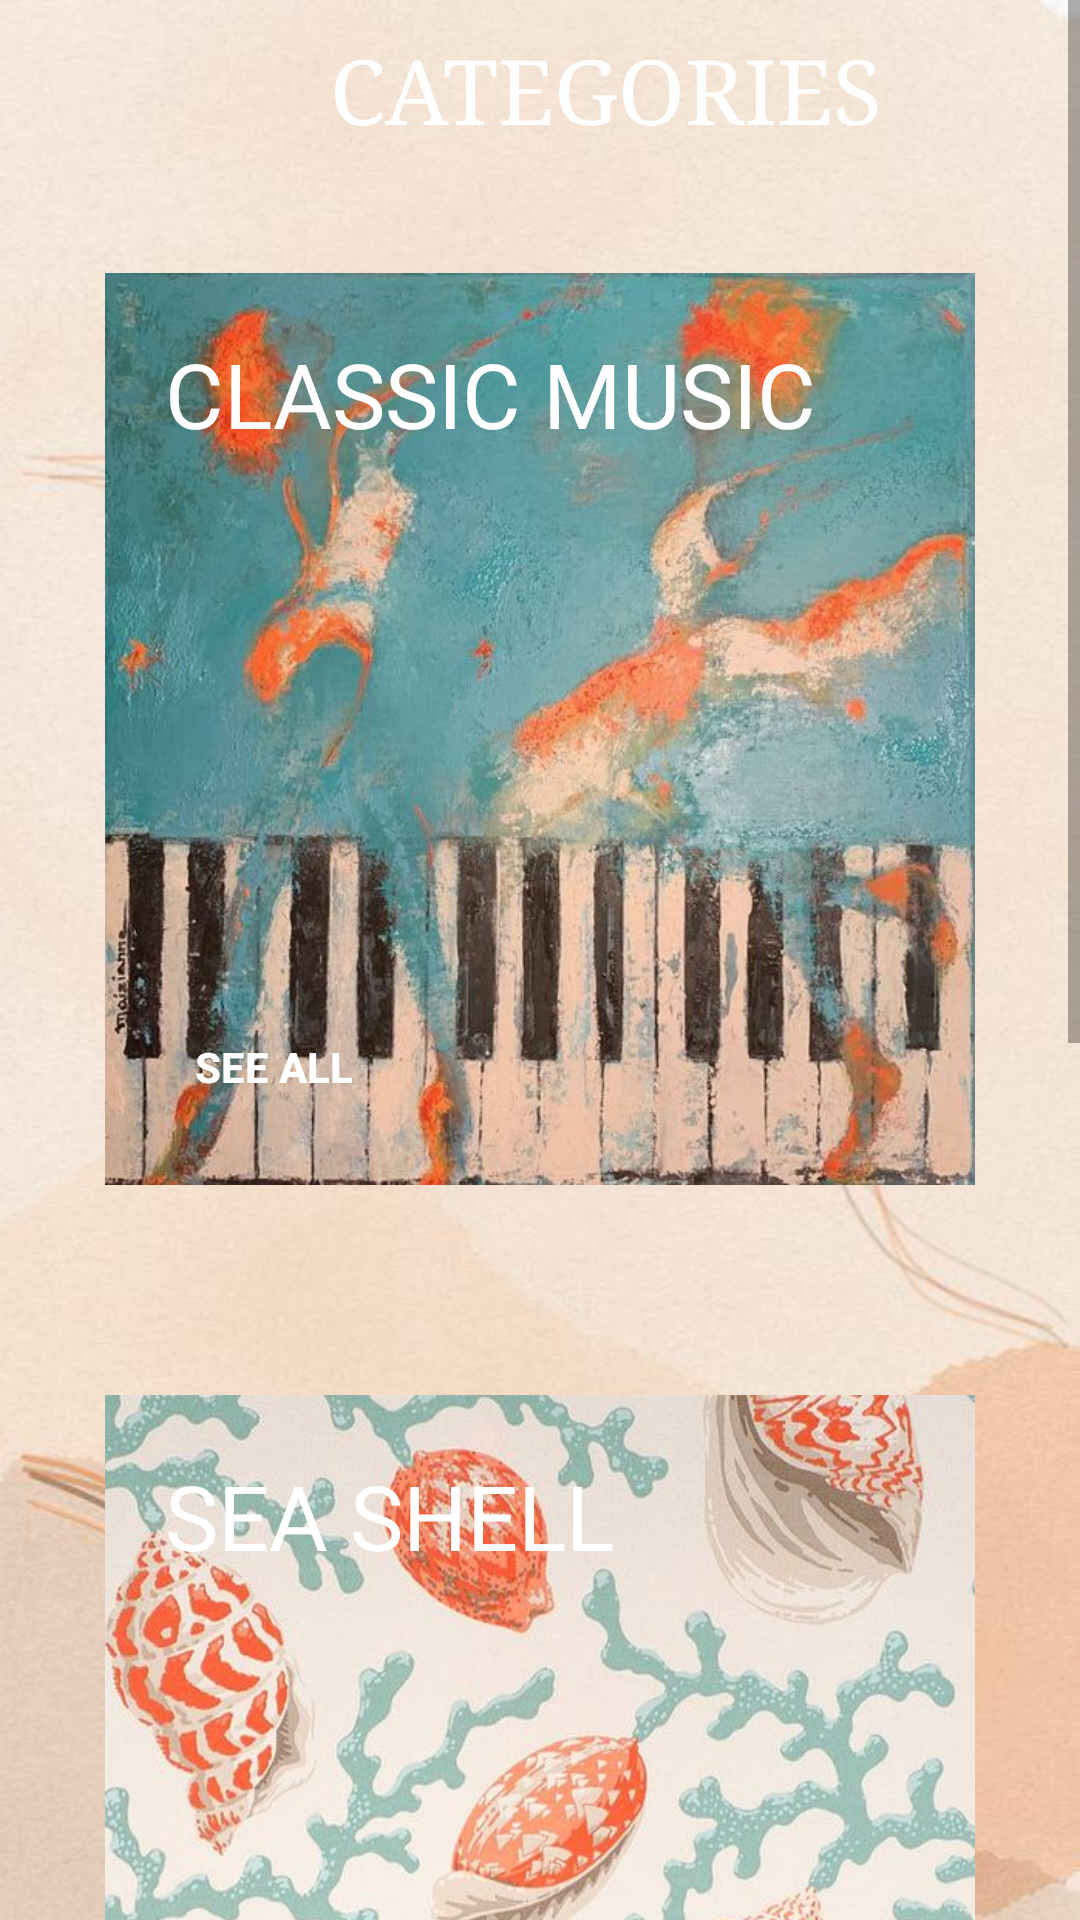

Android layout source for this screen:
<!-- AndroidManifest.xml: application theme Theme.GitProject2 -->
<!-- res/layout/activity_explore__f.xml -->
<?xml version="1.0" encoding="utf-8"?>
<androidx.constraintlayout.widget.ConstraintLayout xmlns:android="http://schemas.android.com/apk/res/android"
    xmlns:app="http://schemas.android.com/apk/res-auto"
    xmlns:tools="http://schemas.android.com/tools"
    android:layout_width="match_parent"
    android:layout_height="match_parent"
    android:background="@drawable/login_back"
    tools:context=".Explore_F">
    <ScrollView
        android:layout_width="match_parent"
        android:layout_height="match_parent">

        <LinearLayout
            android:layout_width="match_parent"
            android:layout_height="match_parent"
            android:orientation="vertical">

            <RelativeLayout
                android:layout_width="match_parent"
                android:layout_height="?actionBarSize">



                <Button
                    android:id="@+id/btn_back"
                    android:layout_width="25dp"
                    android:layout_height="25dp"
                    android:layout_centerVertical="true"
                    android:background="@drawable/back_icon"
                    android:padding="15dp" />

                <TextView
                    android:layout_width="wrap_content"
                    android:layout_height="wrap_content"
                    android:layout_marginLeft="100dp"
                    android:fontFamily="serif"
                    android:padding="10dp"
                    android:text="Categories"
                    android:textAllCaps="true"
                    android:textColor="@color/white"
                    android:textSize="30sp" />


            </RelativeLayout>

            <RelativeLayout
                android:layout_width="wrap_content"
                android:layout_height="304dp"
                android:layout_gravity="center"
                android:layout_margin="35dp"
                android:background="@drawable/classic_f">

                <TextView

                    android:layout_width="wrap_content"
                    android:layout_height="wrap_content"
                    android:padding="20dp"
                    android:text="CLASSIC MUSIC"
                    android:textColor="@color/white"
                    android:textSize="30sp" />

                <Button
                    android:id="@+id/btn_classic_f"
                    android:layout_width="wrap_content"
                    android:layout_height="wrap_content"
                    android:layout_alignParentBottom="true"
                    android:background="#00000000"
                    android:padding="30dp"
                    android:text="see all"
                    android:textColor="@color/white"
                    android:textStyle="bold" />

            </RelativeLayout>

            <RelativeLayout
                android:layout_width="wrap_content"
                android:layout_height="304dp"
                android:layout_margin="35dp"
                android:layout_gravity="center"
                android:background="@drawable/seashell_f">

                <TextView

                    android:layout_width="wrap_content"
                    android:layout_height="wrap_content"
                    android:padding="20dp"
                    android:text="SEA SHELL "
                    android:textColor="@color/white"
                    android:textSize="30sp" />

                <Button
                    android:id="@+id/btn_seashell_f"
                    android:layout_width="wrap_content"
                    android:layout_height="wrap_content"
                    android:layout_alignParentBottom="true"
                    android:background="#00000000"
                    android:padding="30dp"
                    android:text="see all"
                    android:textColor="@color/white"
                    android:textStyle="bold" />

            </RelativeLayout>


            <RelativeLayout
                android:layout_width="wrap_content"
                android:layout_height="304dp"
                android:layout_margin="35dp"
                android:background="@drawable/storm_f"
                android:layout_gravity="center">

                <TextView

                    android:layout_width="wrap_content"
                    android:layout_height="wrap_content"
                    android:padding="20dp"
                    android:text="STORM"
                    android:textColor="@color/white"
                    android:textSize="30sp" />

                <Button
                    android:id="@+id/btn_storm_f"
                    android:layout_width="wrap_content"
                    android:layout_height="wrap_content"
                    android:layout_alignParentBottom="true"
                    android:background="#00000000"
                    android:padding="30dp"
                    android:text="see all"
                    android:textColor="@color/white"
                    android:textStyle="bold" />


            </RelativeLayout>


        </LinearLayout>
    </ScrollView>

</androidx.constraintlayout.widget.ConstraintLayout>
<!-- resources referenced by this layout -->
<resources>
  <color name="white">#FFFFFFFF</color>
  <!-- drawable classic_f: jpg bitmap (drawable, 70822 bytes) -->
  <!-- drawable login_back: jpg bitmap (drawable, 38336 bytes) -->
  <!-- drawable seashell_f: jpg bitmap (drawable, 63623 bytes) -->
  <!-- drawable storm_f: jpg bitmap (drawable, 49205 bytes) -->
  <style name="Theme.GitProject2" parent="Theme.MaterialComponents.DayNight.DarkActionBar">
          
          <item name="colorPrimary">@color/brownsoft</item>
          <item name="colorPrimaryVariant">@color/cardview_shadow_start_color</item>
          <item name="colorOnPrimary">@color/white</item>
          
          <item name="colorSecondary">@color/browndark</item>
          <item name="colorSecondaryVariant">@color/browndark</item>
          <item name="colorOnSecondary">@color/browndark</item>
          
          <item name="android:statusBarColor" tools:targetApi="l">?attr/colorPrimaryVariant</item>
          
      </style>
  <color name="brownsoft">#C88974</color>
  <color name="browndark">#65483E</color>
</resources>
